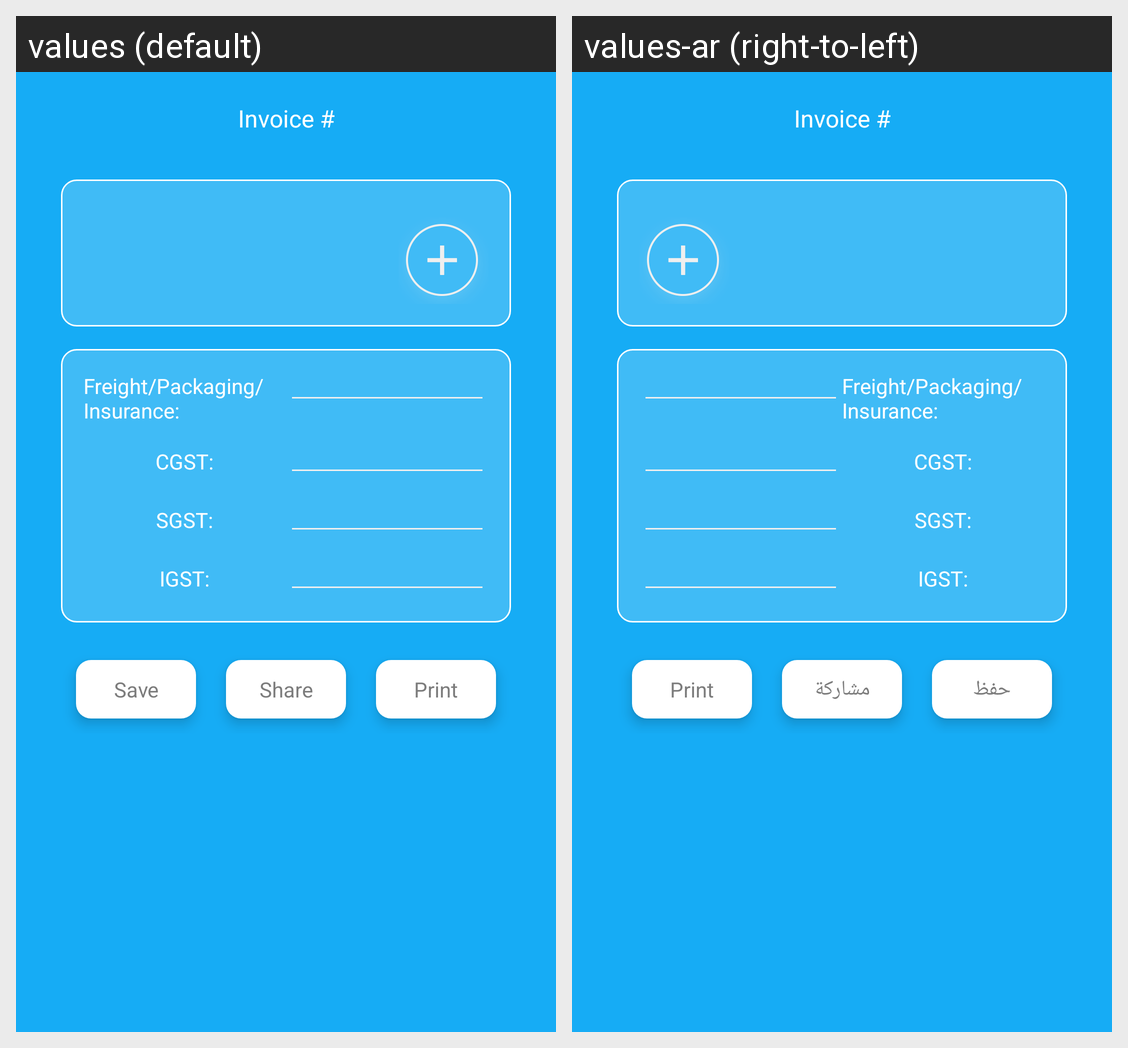

This grid shows one Android layout under two languages. Give, for every string resource on the screen, its name, the default text and each shown locale's text.
Android screen res/layout/gen_pdf.xml rendered under 2 locales, left to right: values (default), values-ar (right-to-left). Device: Nexus 5 (rendered at 1080×1920; each locale shown at half size, 540×960, under a caption strip naming it); theme AppTheme.
Strings drawn on this screen, with the default value and each locale's value (text and hints the layout hard-codes, and strings that could not be matched under every locale, appear in the picture but are not listed):

InvoiceNumberLabel
  values: Invoice #
  values-ar: Invoice #

FreightPackagingLabel
  values: Freight/Packaging/Insurance:
  values-ar: Freight/Packaging/Insurance:

CGSTLabel
  values: CGST:
  values-ar: CGST:

SGSTLabel
  values: SGST:
  values-ar: SGST:

IGSTLabel
  values: IGST:
  values-ar: IGST:

SaveLabel
  values: Save
  values-ar: حفظ

ShareLabel
  values: Share
  values-ar: مشاركة

PrintLabel
  values: Print
  values-ar: Print
